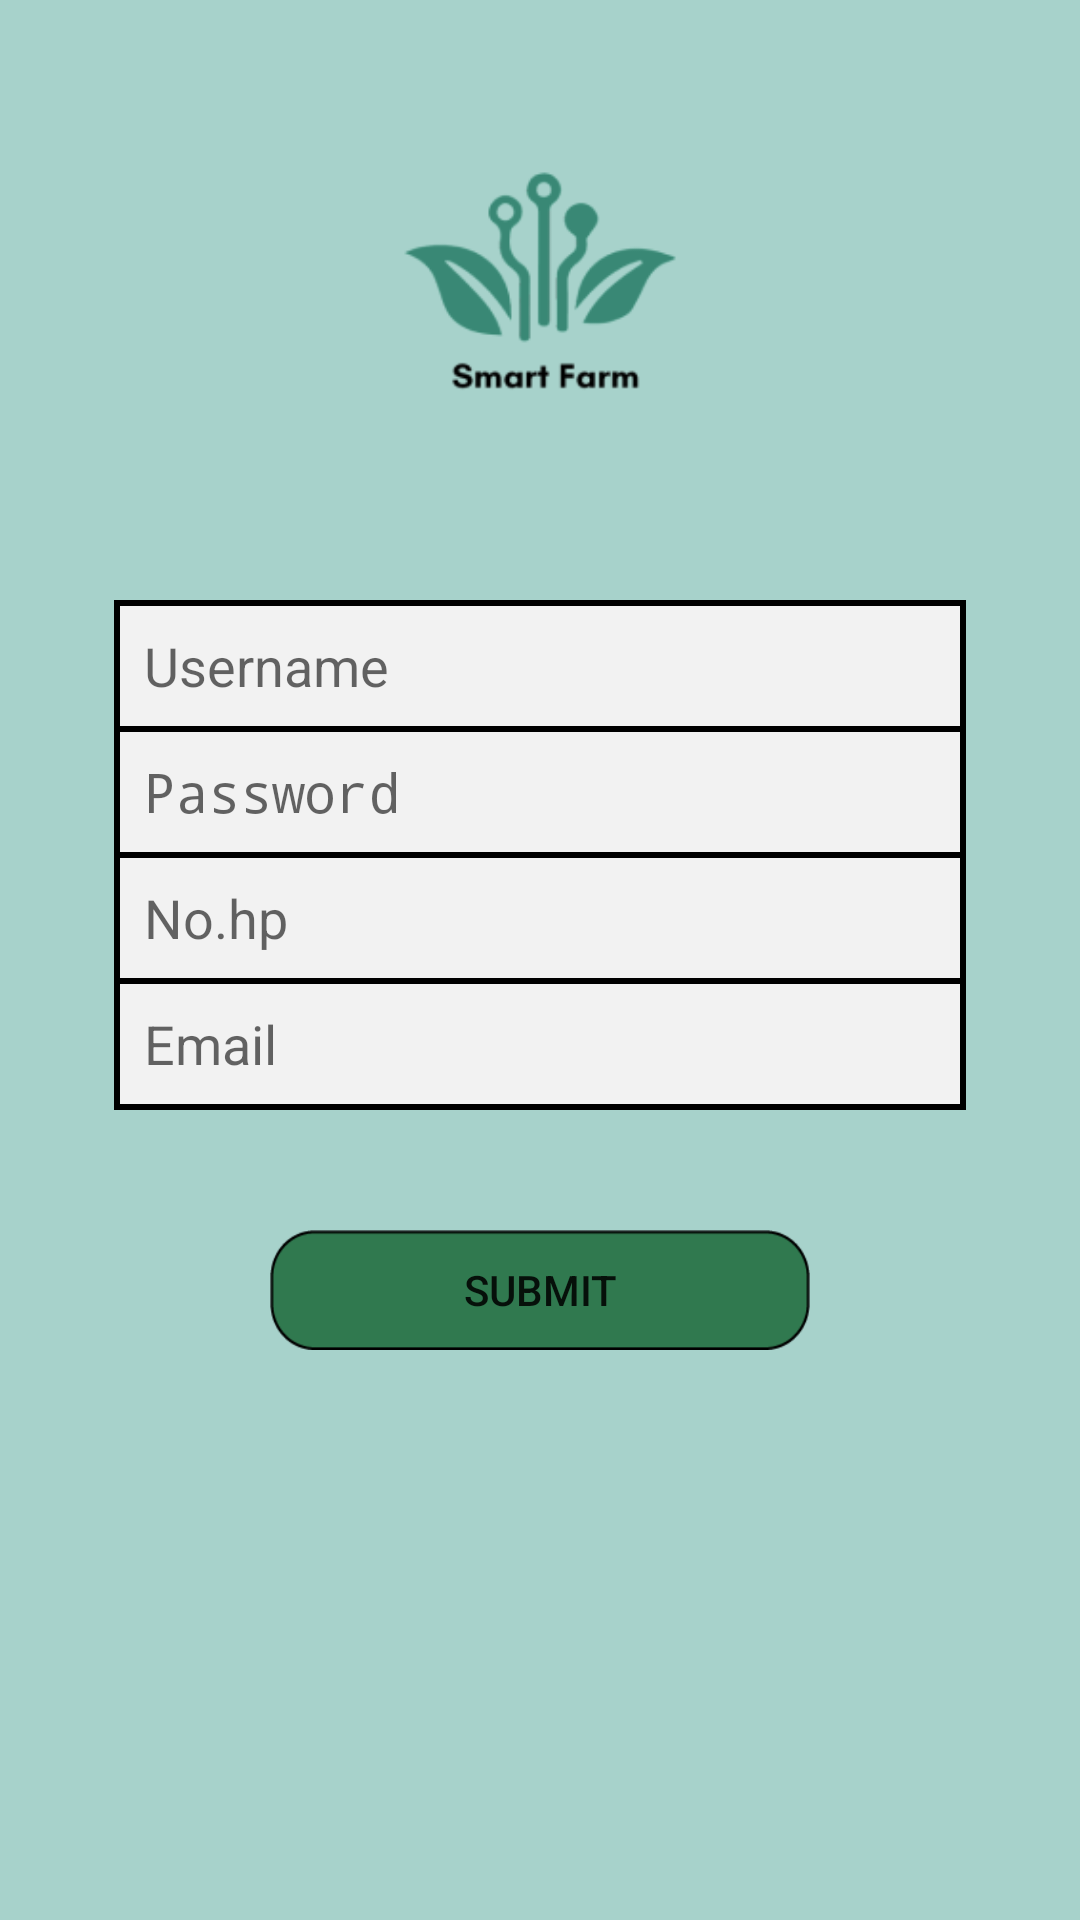

Reconstruct the res/layout file that produces this screen, plus the resources it refers to.
<!-- AndroidManifest.xml: activity theme Theme.AppCompat.Light.NoActionBar -->
<!-- res/layout/activity_register.xml -->
<?xml version="1.0" encoding="utf-8"?>
<LinearLayout
    xmlns:android="http://schemas.android.com/apk/res/android"
    xmlns:tools="http://schemas.android.com/tools"
    android:layout_width="match_parent"
    android:layout_height="match_parent"
    android:orientation="vertical"
    tools:context=".RegisterActivity"
    android:background="@color/colorPrimary">

    <ImageView
        android:layout_width="150dp"
        android:layout_height="150dp"
        android:layout_gravity="center"
        android:layout_marginTop="20dp"
        android:background="@drawable/logo"/>

    <LinearLayout
        android:layout_width="wrap_content"
        android:layout_height="wrap_content"
        android:layout_gravity="center"
        android:orientation="vertical"
        android:padding="2dp"
        android:layout_marginTop="30dp"
        android:background="#000000">

        <EditText
            android:id="@+id/usernameEditText"
            android:layout_width="280dp"
            android:layout_height="40dp"
            android:hint="Username"
            android:paddingLeft="8dp"
            android:inputType="text"
            android:background="#f2f2f2"/>

        <EditText
            android:id="@+id/passwordEditText"
            android:layout_width="280dp"
            android:layout_height="40dp"
            android:layout_marginTop="2dp"
            android:hint="Password"
            android:paddingLeft="8dp"
            android:inputType="textPassword"
            android:background="#f2f2f2"/>

        <EditText
            android:id="@+id/no_hpEditText"
            android:layout_width="280dp"
            android:layout_height="40dp"
            android:layout_marginTop="2dp"
            android:paddingLeft="8dp"
            android:hint="No.hp"
            android:inputType="number"
            android:background="#f2f2f2"/>

        <EditText
            android:id="@+id/emailEditText"
            android:layout_width="280dp"
            android:layout_height="40dp"
            android:layout_marginTop="2dp"
            android:hint="Email"
            android:paddingLeft="8dp"
            android:inputType="textEmailAddress"
            android:background="#f2f2f2"/>

    </LinearLayout>

    <ProgressBar
        android:id="@+id/loading"
        android:visibility="gone"
        android:layout_marginTop="20dp"
        android:layout_width="match_parent"
        android:layout_height="wrap_content" />

    <Button
        android:id="@+id/newaccButton"
        android:layout_width="180dp"
        android:layout_height="40dp"
        android:layout_gravity="center"
        android:layout_marginTop="40dp"
        android:text="Submit"
        android:background="@drawable/buttonsf"/>

</LinearLayout>
<!-- resources referenced by this layout -->
<resources>
  <color name="colorPrimary">#A7D2CB</color>
  <!-- drawable buttonsf: png bitmap (drawable, 2070 bytes) -->
  <!-- drawable logo: png bitmap (drawable-v24, 10295 bytes) -->
</resources>
